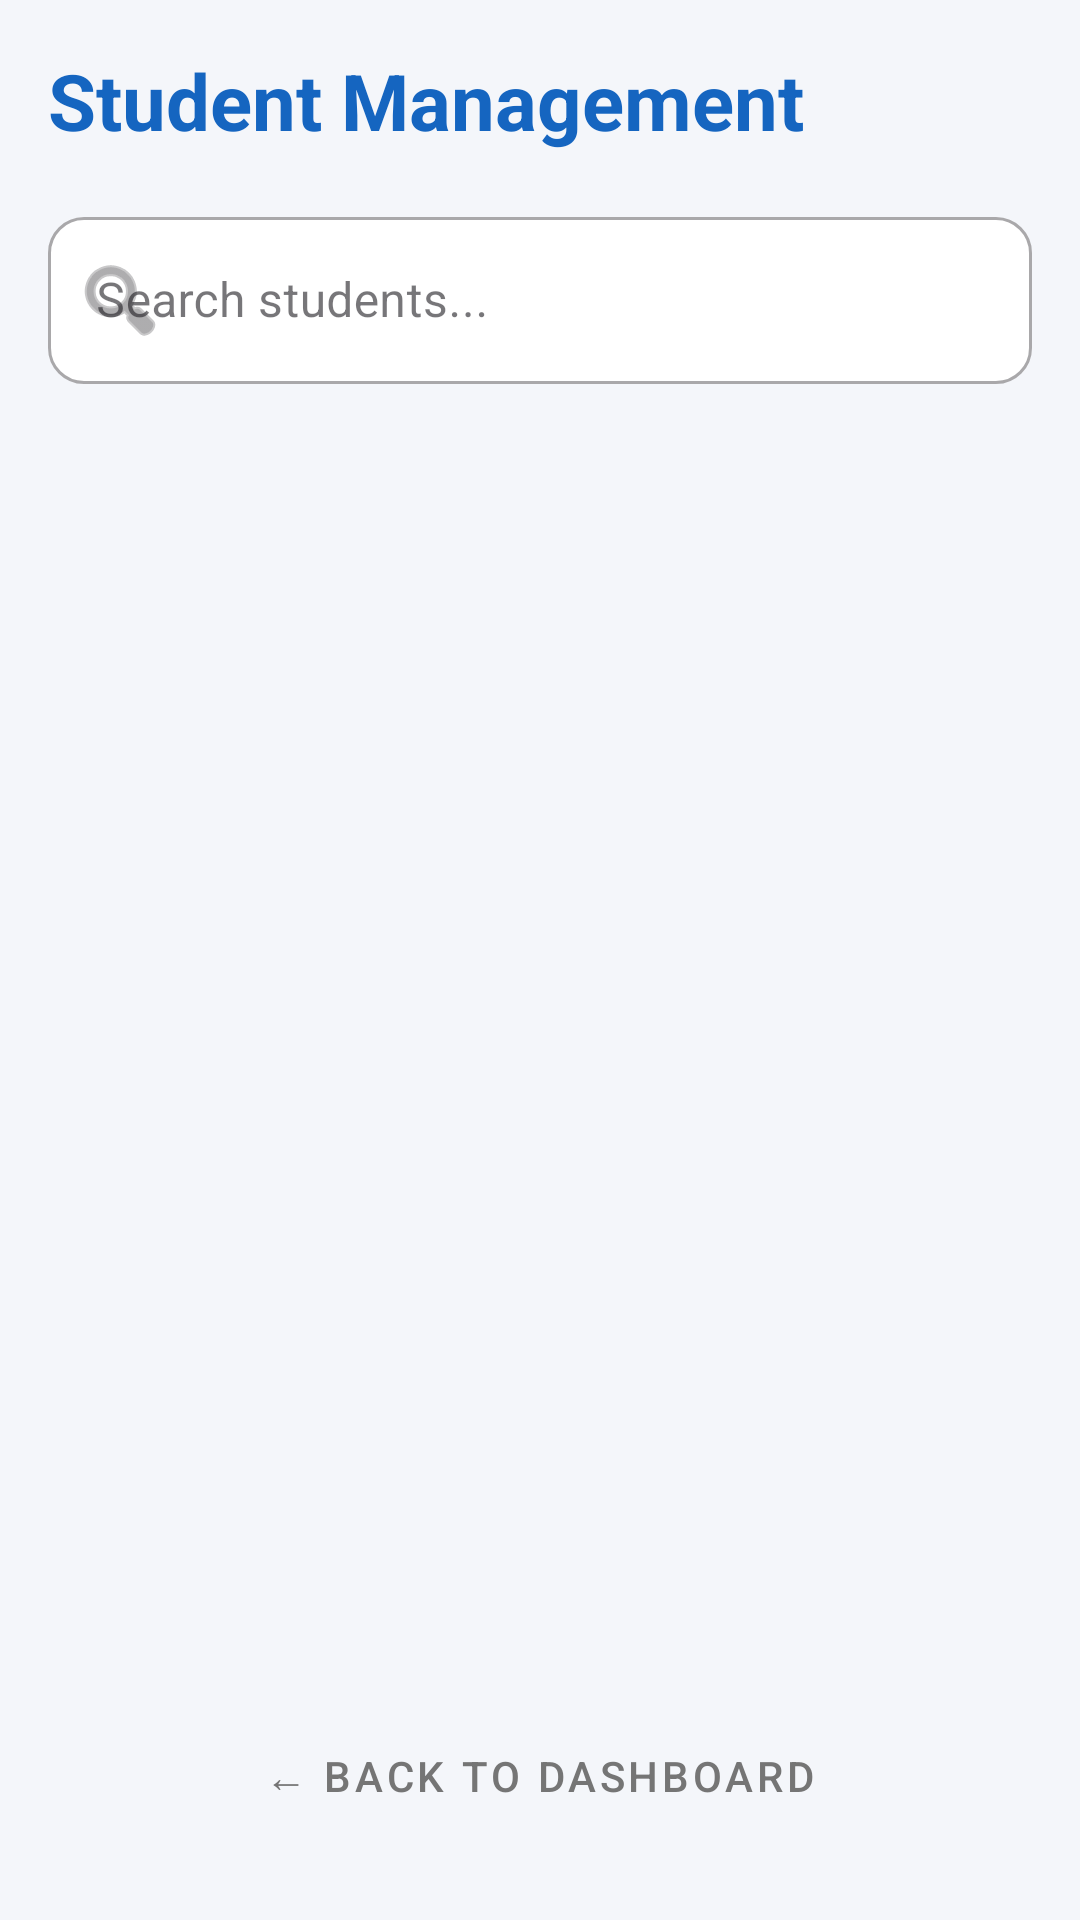

Layout XML and referenced resources for this Android screen:
<!-- AndroidManifest.xml: application theme Theme.CampusPlacementTracker -->
<!-- res/layout/activity_admin_user_list.xml -->
<?xml version="1.0" encoding="utf-8"?>
<LinearLayout xmlns:android="http://schemas.android.com/apk/res/android"
    xmlns:app="http://schemas.android.com/apk/res-auto"
    android:layout_width="match_parent"
    android:layout_height="match_parent"
    android:orientation="vertical"
    android:fitsSystemWindows="true"
    android:background="@color/lightBackground"
    android:padding="16dp">

    <TextView
        android:layout_width="wrap_content"
        android:layout_height="wrap_content"
        android:text="Student Management"
        android:textSize="26sp"
        android:textStyle="bold"
        android:textColor="@color/primaryBlue"
        android:layout_marginBottom="16dp" />

    <com.google.android.material.textfield.TextInputLayout
        android:layout_width="match_parent"
        android:layout_height="wrap_content"
        android:hint="Search students..."
        style="@style/Widget.MaterialComponents.TextInputLayout.OutlinedBox"
        android:layout_marginBottom="16dp"
        app:startIconDrawable="@android:drawable/ic_menu_search"
        app:boxBackgroundColor="@color/cardBackground"
        app:boxCornerRadiusTopStart="12dp"
        app:boxCornerRadiusTopEnd="12dp"
        app:boxCornerRadiusBottomStart="12dp"
        app:boxCornerRadiusBottomEnd="12dp">

        <com.google.android.material.textfield.TextInputEditText
            android:id="@+id/edAdminSearchUsers"
            android:layout_width="match_parent"
            android:layout_height="wrap_content"
            android:textColor="@color/textDark"
            android:inputType="text" />
    </com.google.android.material.textfield.TextInputLayout>

    <TextView
        android:id="@+id/tvAdminNoUsers"
        android:layout_width="match_parent"
        android:layout_height="wrap_content"
        android:text="No students registered."
        android:gravity="center"
        android:textColor="@color/textGray"
        android:layout_marginTop="50dp"
        android:visibility="gone" />

    <ListView
        android:id="@+id/listViewUsers"
        android:layout_width="match_parent"
        android:layout_height="0dp"
        android:layout_weight="1"
        android:divider="@android:color/transparent"
        android:dividerHeight="8dp"
        android:clipToPadding="false"
        android:paddingBottom="16dp" />

    <com.google.android.material.button.MaterialButton
        android:id="@+id/btnUserListBack"
        style="@style/Widget.MaterialComponents.Button.TextButton"
        android:layout_width="wrap_content"
        android:layout_height="64dp"
        android:text="← BACK TO DASHBOARD"
        android:textColor="@color/textGray"
        android:layout_gravity="center_horizontal" />

</LinearLayout>
<!-- resources referenced by this layout -->
<resources>
  <color name="cardBackground">#FFFFFF</color>
  <color name="lightBackground">#F4F6FA</color>
  <color name="primaryBlue">#1565C0</color>
  <color name="textDark">#212121</color>
  <color name="textGray">#757575</color>
  <style name="Theme.CampusPlacementTracker" parent="Base.Theme.CampusPlacementTracker" />
  <style name="Base.Theme.CampusPlacementTracker" parent="Theme.Material3.DayNight.NoActionBar">
          
          
      </style>
</resources>
